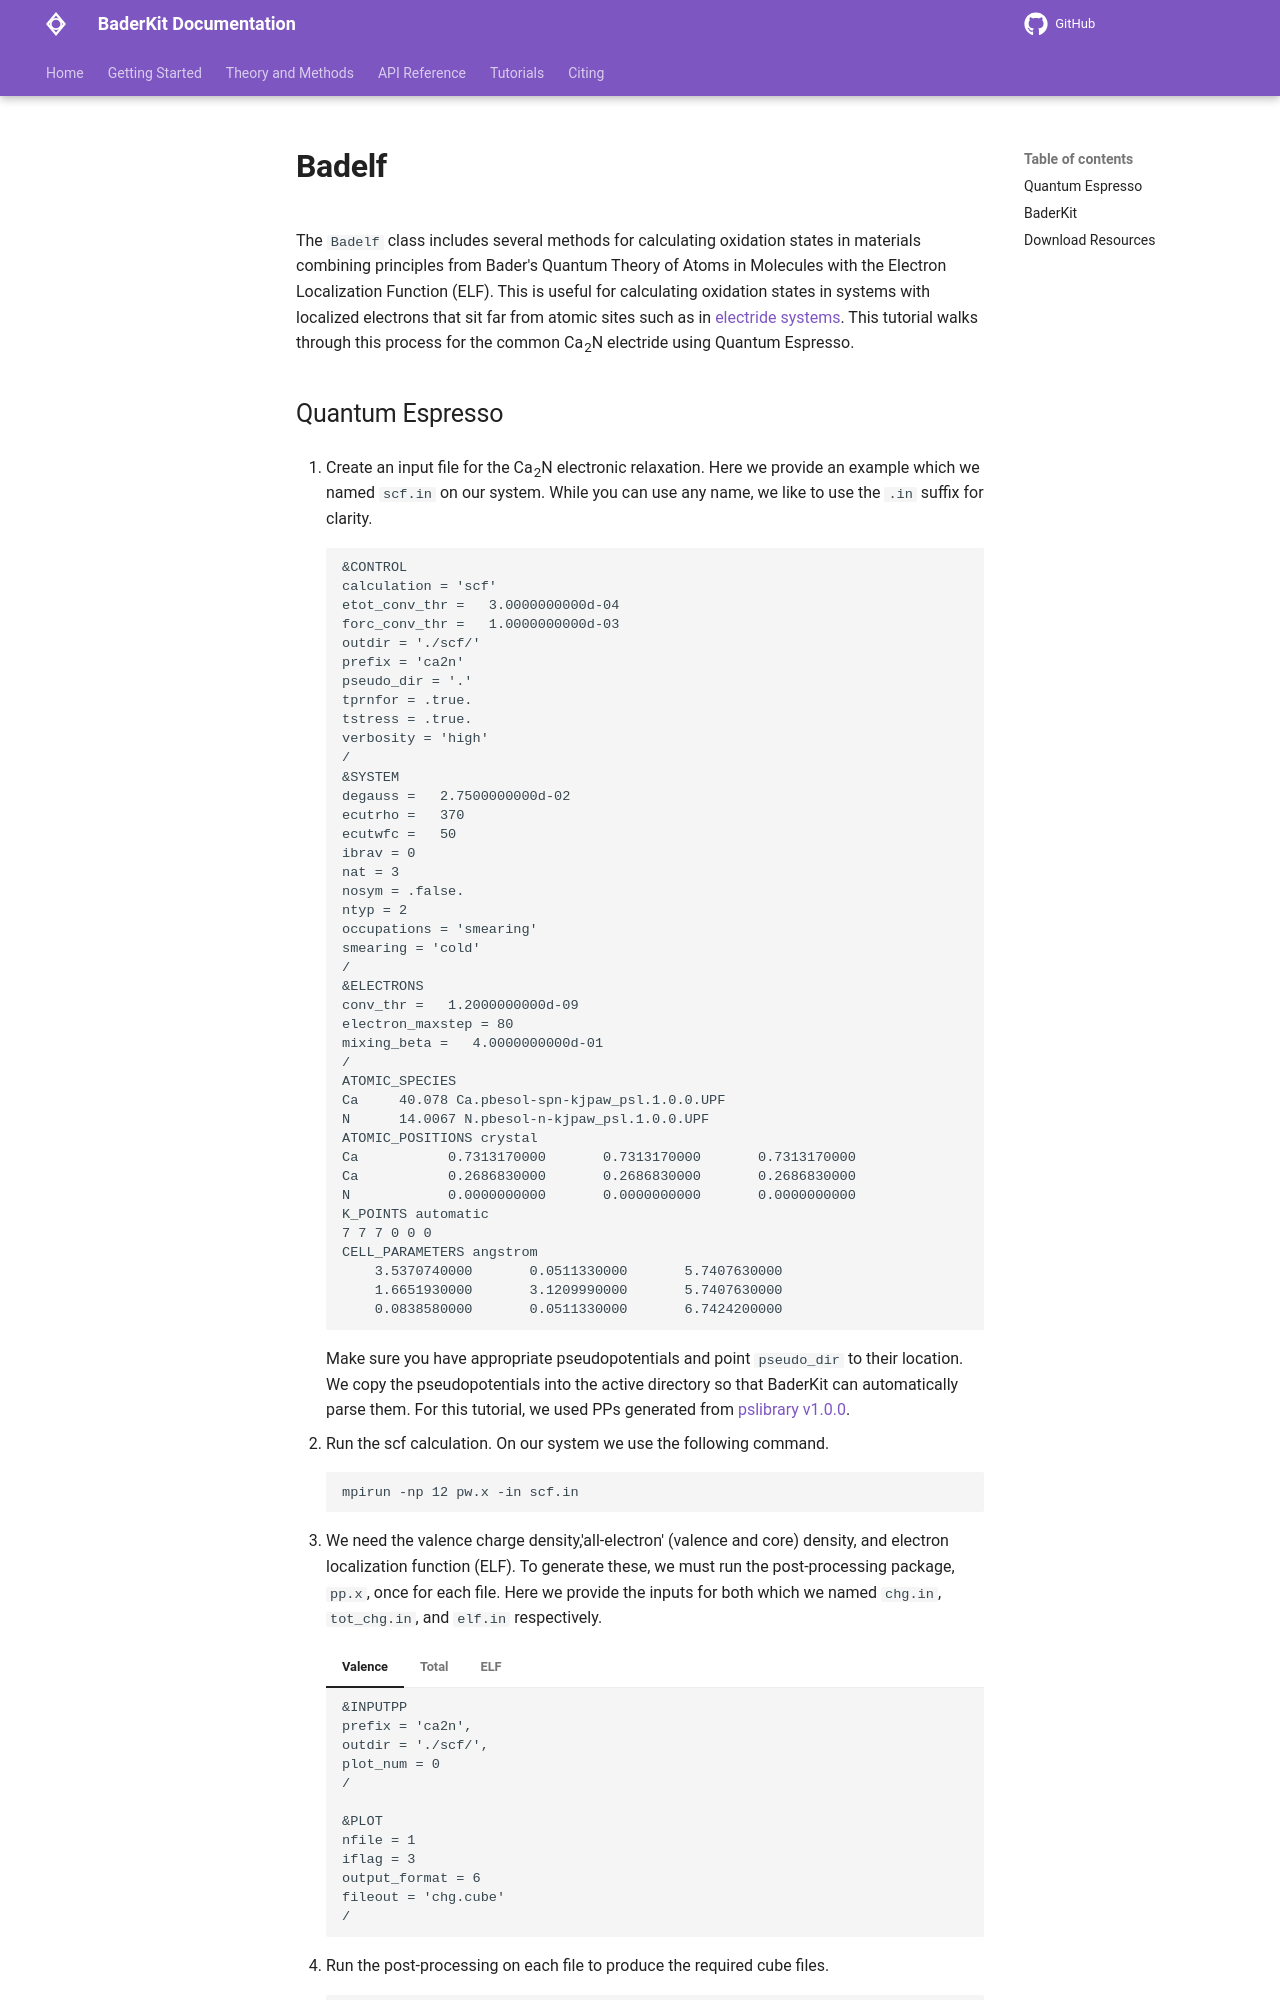

repository: SWeav02/baderkit · page: tutorials/qe/badelf/index.html · generator: mkdocs

The `Badelf` class includes several methods for calculating oxidation states in materials combining principles from Bader's Quantum Theory of Atoms in Molecules with the Electron Localization Function (ELF). This is useful for calculating oxidation states in systems with localized electrons that sit far from atomic sites such as in [electride systems](https://pubs.acs.org/doi/10.1021/jacs.3c10876). This tutorial walks through this process for the common Ca<sub>2</sub>N electride using Quantum Espresso.
